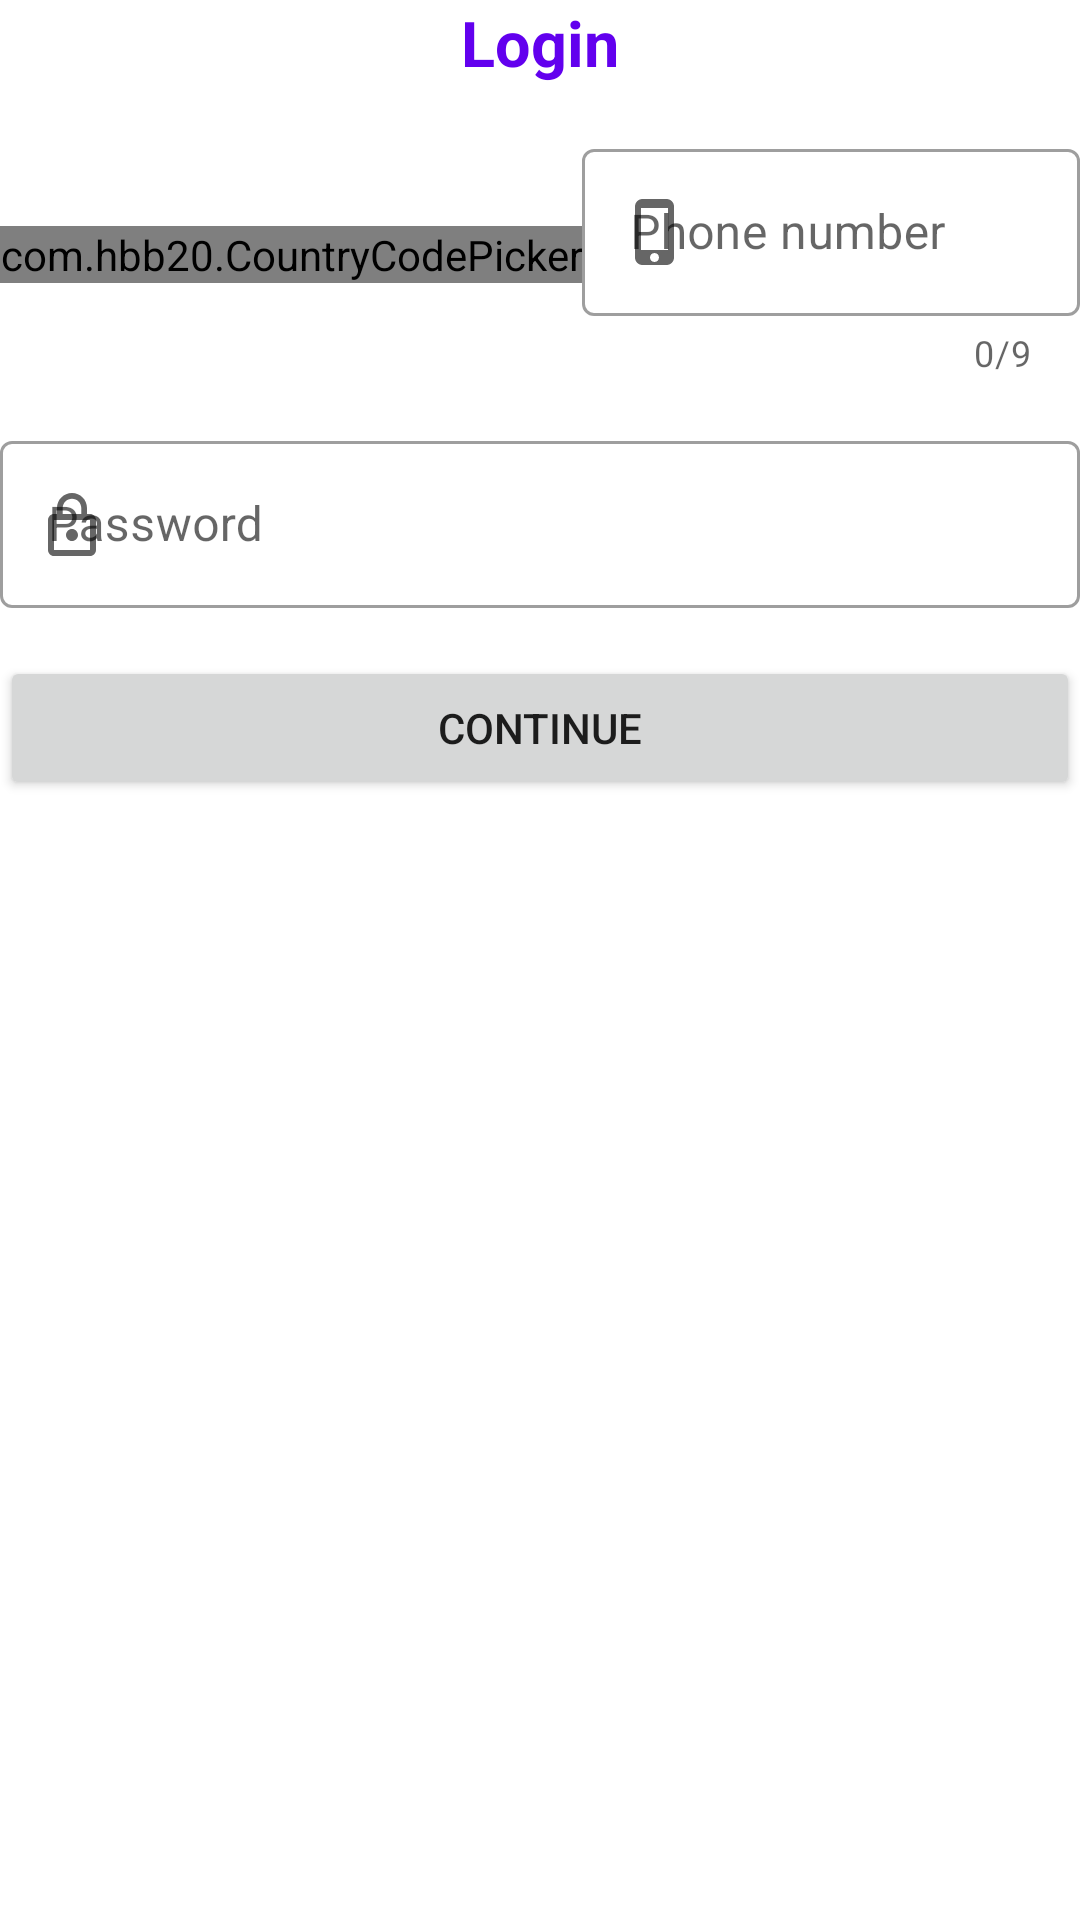

Reconstruct the res/layout file that produces this screen, plus the resources it refers to.
<!-- AndroidManifest.xml: application theme Theme.PhoneLogin -->
<!-- res/layout/fragment_login.xml -->
<?xml version="1.0" encoding="utf-8"?>
<LinearLayout xmlns:android="http://schemas.android.com/apk/res/android"
    xmlns:app="http://schemas.android.com/apk/res-auto"
    xmlns:tools="http://schemas.android.com/tools"
    android:layout_width="match_parent"
    android:layout_height="match_parent"
    style="@style/ViewGroupTheme"
    tools:context=".view.fragments.LoginFragment"
    android:orientation="vertical">

    <TextView
        android:id="@+id/login_title"
        android:layout_width="match_parent"
        android:layout_height="wrap_content"
        android:gravity="center"
        style="@style/TitleTextView"
        android:text="@string/log_in" />

    <LinearLayout
        android:layout_width="match_parent"
        android:layout_height="wrap_content"
        android:gravity="center"
        android:layout_marginTop="16dp">

        <com.hbb20.CountryCodePicker
            android:id="@+id/ccp"
            android:layout_width="wrap_content"
            android:layout_height="wrap_content"
            app:ccp_showFlag="false"
            app:ccp_defaultPhoneCode="380"
            app:ccp_countryPreference="ua" />

        <com.google.android.material.textfield.TextInputLayout
            android:id="@+id/phone_number_textField"
            style="@style/Widget.MaterialComponents.TextInputLayout.OutlinedBox"
            android:layout_width="match_parent"
            android:layout_height="wrap_content"
            android:hint="@string/login_phone_number"
            app:counterMaxLength="9"
            app:counterEnabled="true"
            app:startIconDrawable="@drawable/ic_phone_iphone_24px">

            <com.google.android.material.textfield.TextInputEditText
                android:id="@+id/phone_number_editText"
                android:layout_width="match_parent"
                android:layout_height="wrap_content" />
        </com.google.android.material.textfield.TextInputLayout>
    </LinearLayout>

    <com.google.android.material.textfield.TextInputLayout
        android:id="@+id/password_textField"
        android:layout_width="match_parent"
        android:layout_height="wrap_content"
        android:layout_marginTop="16dp"
        android:hint="@string/login_password"
        app:startIconDrawable="@drawable/ic_lock_outline_24px"
        style="@style/Widget.MaterialComponents.TextInputLayout.OutlinedBox">

        <com.google.android.material.textfield.TextInputEditText
            android:id="@+id/password_editText"
            android:layout_width="match_parent"
            android:layout_height="wrap_content" />
    </com.google.android.material.textfield.TextInputLayout>

    <Button
        android:id="@+id/login_continue_btn"
        android:layout_width="match_parent"
        android:layout_height="wrap_content"
        android:layout_marginTop="16dp"
        android:text="@string/button_continue" />
</LinearLayout>
<!-- resources referenced by this layout -->
<resources>
  <!-- drawable ic_lock_outline_24px: png bitmap (drawable-hdpi, 454 bytes) -->
  <!-- drawable ic_phone_iphone_24px: png bitmap (drawable-hdpi, 311 bytes) -->
  <string name="button_continue">Continue</string>
  <string name="log_in">Login</string>
      //Profile
  <string name="login_password">Password</string>
  <string name="login_phone_number">Phone number</string>
  <style name="TitleTextView">
          <item name="android:textStyle">bold</item>
          <item name="android:textColor">@color/purple_500</item>
         <item name="android:textSize">21sp</item>
      </style>
  <style name="ViewGroupTheme">
          <item name="android:layout_marginTop">32dp</item>
          <item name="android:layout_marginStart">32dp</item>
          <item name="android:layout_marginEnd">32dp</item>
      </style>
  <style name="Theme.PhoneLogin" parent="Theme.MaterialComponents.DayNight.DarkActionBar">
          
          <item name="colorPrimary">@color/purple_500</item>
          <item name="colorPrimaryVariant">@color/purple_700</item>
          <item name="colorOnPrimary">@color/white</item>
          
          <item name="colorSecondary">@color/teal_200</item>
          <item name="colorSecondaryVariant">@color/teal_700</item>
          <item name="colorOnSecondary">@color/black</item>
          
          <item name="android:statusBarColor" tools:targetApi="l">?attr/colorPrimaryVariant</item>
          
      </style>
  <!-- not gathered from this repository: default colours our renderer supplied (Android Studio template values) -->
  <color name="purple_500">#FF6200EE</color>
  <color name="purple_700">#FF3700B3</color>
  <color name="teal_200">#FF03DAC5</color>
  <color name="teal_700">#FF018786</color>
  <color name="black">#FF000000</color>
  <color name="white">#FFFFFFFF</color>
</resources>
